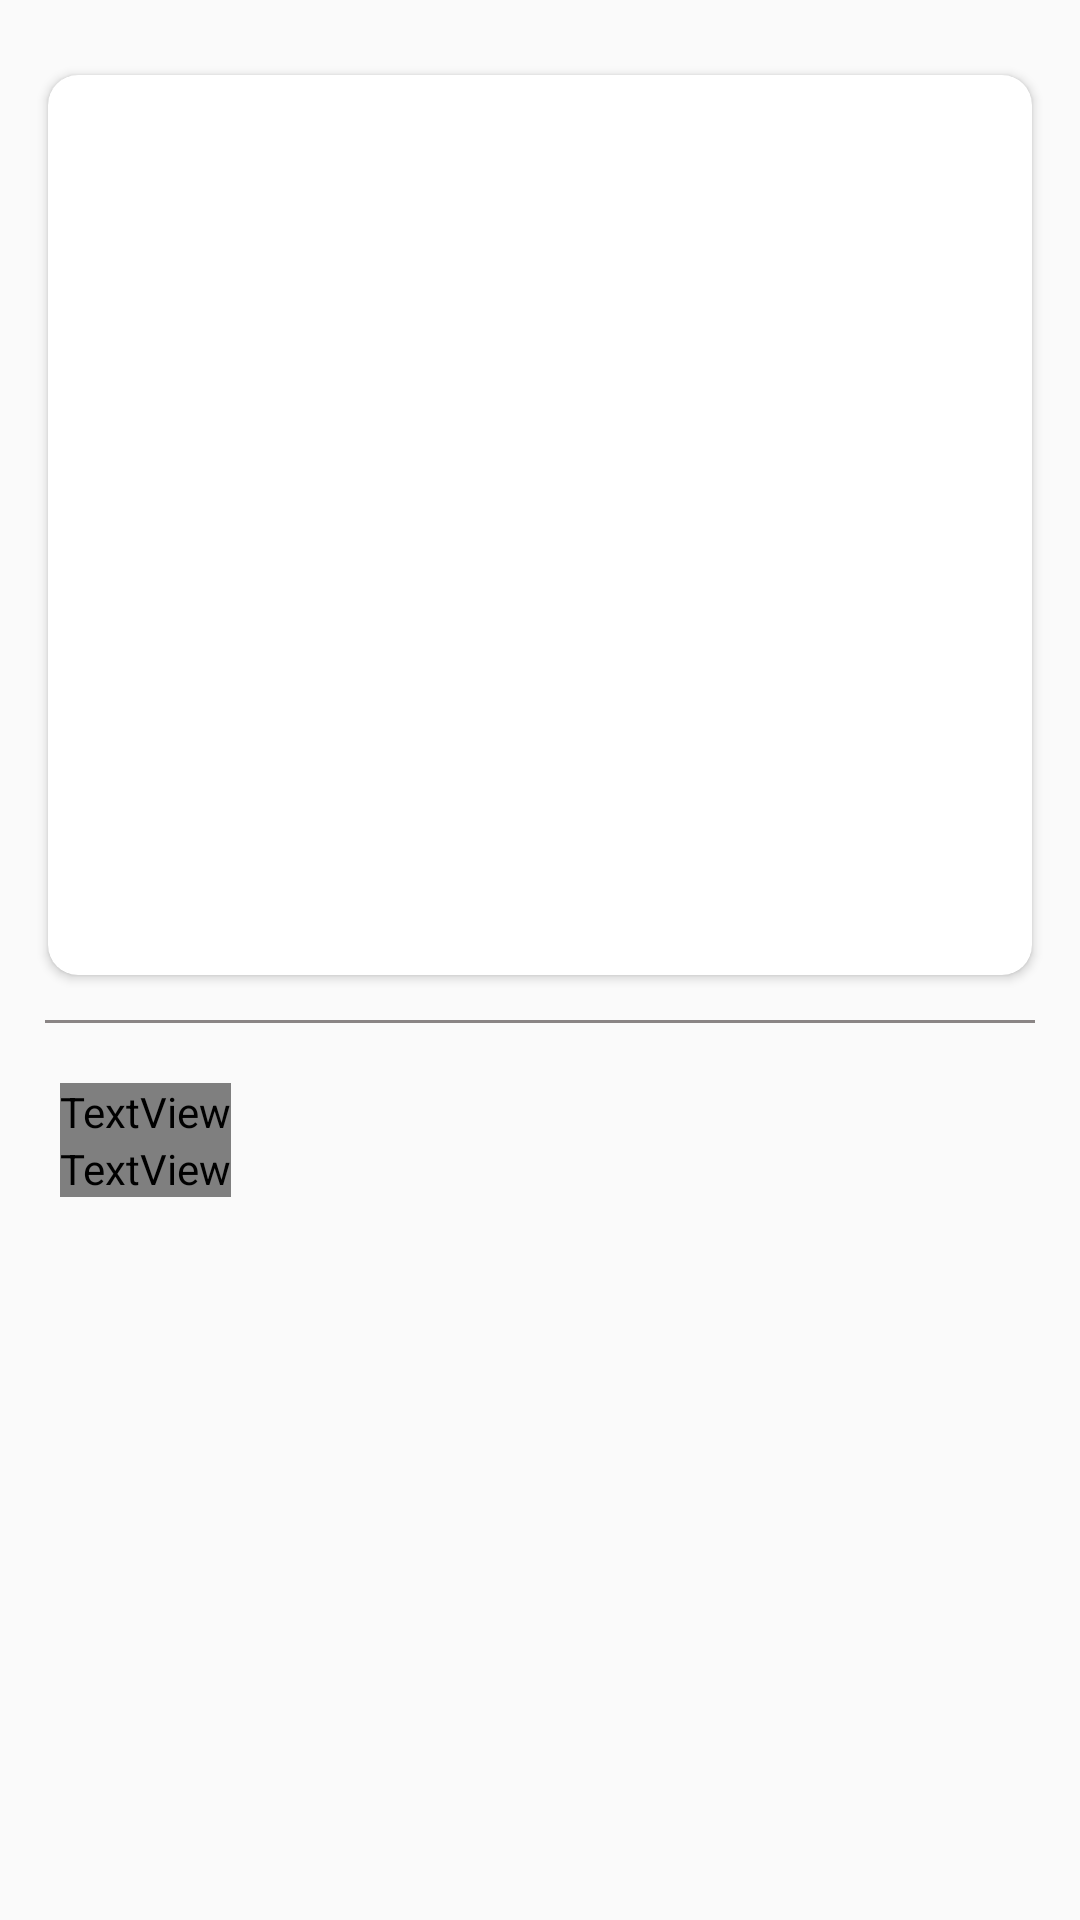

This screen was rendered from an Android layout file. Write that file and the resources it references.
<!-- AndroidManifest.xml: application theme AppTheme1 -->
<!-- res/layout/activity_jplaces.xml -->
<?xml version="1.0" encoding="utf-8"?>
<ScrollView xmlns:android="http://schemas.android.com/apk/res/android"
    xmlns:app="http://schemas.android.com/apk/res-auto"
    xmlns:tools="http://schemas.android.com/tools"
    android:layout_width="match_parent"
    android:layout_height="match_parent"
    tools:context=".jplaces"
    android:scrollbars="none">

    <LinearLayout
        android:layout_width="match_parent"
        android:layout_height="wrap_content"
        android:orientation="vertical">
    <android.support.v7.widget.CardView
        android:id="@+id/view2"
        android:layout_width="match_parent"
        android:layout_height="300dp"
        android:layout_gravity="center_horizontal"
        android:layout_marginLeft="16dp"
        android:layout_marginTop="25dp"
        android:layout_marginRight="16dp"
        android:elevation="12dp"
        app:cardCornerRadius="10dp">
        <ImageView
            android:id="@+id/image_view"
            android:layout_width="match_parent"
            android:layout_height="match_parent"
            android:scaleType="centerCrop"/>
    </android.support.v7.widget.CardView>
        <View
            android:layout_width="match_parent"
            android:layout_height="1dp"
            android:background="#8a8585"
            android:layout_margin="15dp"/>

    <LinearLayout
        android:layout_width="match_parent"
        android:layout_height="wrap_content"
        android:layout_marginLeft="20dp"
        android:layout_marginRight="20dp"
        android:layout_marginTop="5dp"
        android:orientation="horizontal">
    <LinearLayout
        android:layout_width="0dp"
        android:layout_height="wrap_content"
        android:layout_weight="1"
        android:orientation="vertical">
    <TextView
        android:id="@+id/text1"
        android:layout_width="wrap_content"
        android:layout_height="wrap_content"
        android:textSize="25sp"
        android:textColor="#000"
        android:fontFamily="@font/kodchasan_regular"/>
    <TextView
        android:id="@+id/text2"
        android:layout_width="wrap_content"
        android:layout_height="wrap_content"
        android:layout_gravity="bottom"
        android:textSize="20sp"
        android:textColor="#000"
        android:fontFamily="@font/kodchasan_light"/>
    </LinearLayout>
        <ImageView
            android:layout_width="100dp"
            android:layout_height="80dp"
            android:id="@+id/image_view1"/>
    </LinearLayout>
        <TextView
            android:layout_width="match_parent"
            android:layout_height="wrap_content"
            android:layout_margin="20dp"
            android:id="@+id/text3"
            android:textSize="20sp"/>
    </LinearLayout>

</ScrollView>
<!-- resources referenced by this layout -->
<resources>
  <style name="AppTheme1" parent="Theme.AppCompat.Light.NoActionBar">
          
          <item name="colorPrimary">@color/colorPrimary</item>
          <item name="colorPrimaryDark">#509aaf</item>
          <item name="colorAccent">@color/colorAccent</item>
      </style>
  <color name="colorPrimary">#008577</color>
  <color name="colorAccent">#D81B60</color>
</resources>
